Run: headless pygame with SDL's dummy video driver; simulated clock (each Clock.tick advances the game by its frame time, no real sleeping); random seed 0; keys injected as events and as key.get_pressed() state; no mouse input.
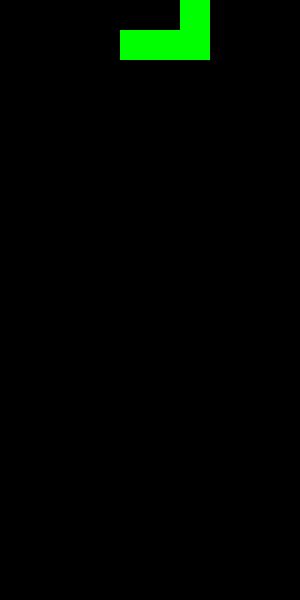
Frame 1 of 4 · flips 1–60 · no input
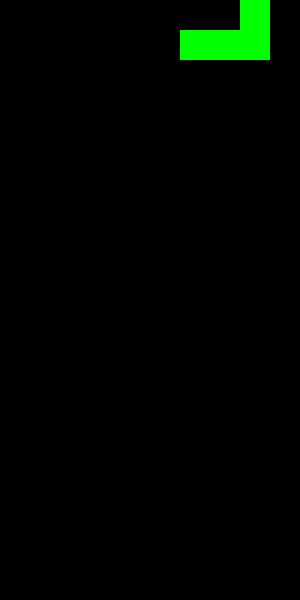
Frame 2 of 4 · flips 61–180 · tapped SPACE, RETURN · held RIGHT (→), D
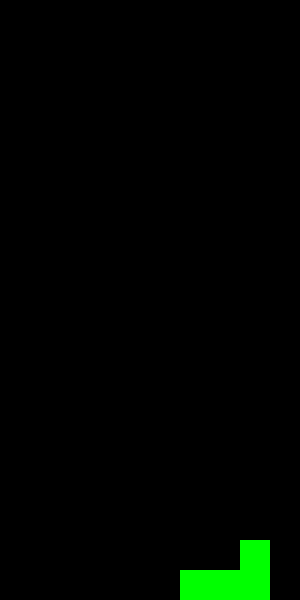
Frame 3 of 4 · flips 181–300 · held DOWN (↓), S
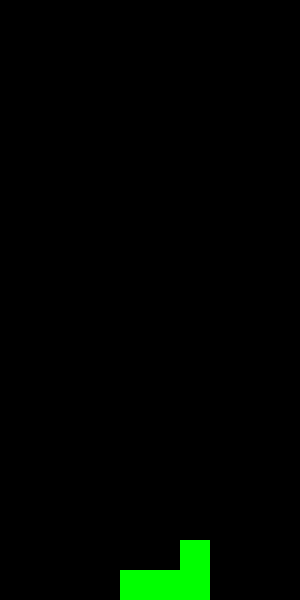
Frame 4 of 4 · flips 301–420 · held LEFT (←), A, UP (↑), W

The pygame program that drew these frames:

import pygame
import random

# Initialize pygame
pygame.init()

# Game Constants

WIDTH, HEIGHT = 300, 600
GRID_SIZE = 30
COLUMNS, ROWS = WIDTH // GRID_SIZE, HEIGHT // GRID_SIZE
WHITE, BLACK, RED, GREEN, BLUE = (255, 255, 255), (0, 0, 0), (255, 0, 0), (0, 255, 0), (0, 0, 255)

# Shapes
SHAPES = [
    [[1, 1, 1, 1]],             # I
    [[1, 1], [1, 1]],           # O
    [[0, 1, 0], [1, 1, 1]],     # T
    [[1, 1, 0], [0, 1, 1]],     # Z
    [[0, 1, 1], [1, 1, 0]],     # S
    [[1, 0, 0], [1, 1, 1]],     # L
    [[0, 0, 1], [1, 1, 1]]      # J
]

# Global variables
global speed
speed = 1000
class Tetromino:
    def __init__(self, x, y):
        self.x, self.y = x, y
        self.shape = random.choice(SHAPES)
        self.color = random.choice([RED, GREEN, BLUE])
        for i, row in enumerate(self.shape):
            for j, cell in enumerate(row):
                if cell:
                    grid_row = y // GRID_SIZE
                    grid_col = x // GRID_SIZE
                    if grid[grid_row + i][grid_col + j]:  # checking collision with another piece
                        pygame.event.post(pygame.event.Event(game_over))

    def rotate(self, grid):
        """ Rotate the Tetromino if there is space """
        rotated_shape = [list(row) for row in zip(*self.shape[::-1])]

        # check for collisions when rotating
        for i, row in enumerate(rotated_shape):
            for j, cell in enumerate(row):
                if cell:
                    new_x = (self.x // GRID_SIZE) + j
                    new_y = (self.y // GRID_SIZE) + i

                    
                    if new_x < 0 or new_x >= COLUMNS or new_y >= ROWS or (new_y >= 0 and grid[new_y][new_x]):
                        return

        
        self.shape = rotated_shape

    def go_down(self):
        keys = pygame.key.get_pressed()
        if keys[pygame.K_DOWN] or keys[pygame.K_s]:
            if current_piece.can_move(0, 1, grid):
                current_piece.y += GRID_SIZE
        

    def has_reached_bottom(self, grid):
        for i, row in enumerate(self.shape):
            for j, cell in enumerate(row):
                if cell:
                    new_y = self.y // GRID_SIZE + i + 1  # Next row position
                    new_x = self.x // GRID_SIZE + j

                    if new_y >= ROWS or grid[new_y][new_x]:
                        return True
        return False
    

    def can_move(self, dx, dy, grid):
        for i, row in enumerate(self.shape):
            for j, cell in enumerate(row):
                if cell:
                    new_x = (self.x // GRID_SIZE) + j + dx
                    new_y = (self.y // GRID_SIZE) + i + dy

                    if new_x < 0 or new_x >= COLUMNS or new_y >= ROWS:
                        return False
                    if new_y >= 0 and grid[new_y][new_x]:  # Collision with another piece
                        return False
        return True
    def draw(self, screen):
        for i, row in enumerate(self.shape):
            for j, cell in enumerate(row):
                if cell:
                    pygame.draw.rect(screen, self.color, 
                                     (self.x + j * GRID_SIZE, self.y + i * GRID_SIZE, GRID_SIZE, GRID_SIZE))


def clear_rows(grid):
    global speed
    full_rows = [i for i, row in enumerate(grid) if all(row)]
    if full_rows:
        speed = max(100, int(speed * 0.8))
    for row in full_rows:
        del grid[row]  
        grid.insert(0, [0] * COLUMNS)  # Add an empty row at the top to compensate for deleted row

if __name__ == "__main__":
    screen = pygame.display.set_mode((WIDTH, HEIGHT))
    clock = pygame.time.Clock()
    drop = pygame.USEREVENT + 1
    game_over = pygame.USEREVENT +2
    
    pygame.time.set_timer(drop, speed)
    running = True
    grid = [[0] * COLUMNS for _ in range(ROWS)]
    pieces = [COLUMNS * ROWS /4]
    current_piece = Tetromino(WIDTH // 2 - GRID_SIZE, 0)

    while running:       
        current_piece.go_down()
        screen.fill(BLACK)
        
        for event in pygame.event.get():
            
            if event.type == pygame.KEYDOWN:
                if event.key == pygame.K_UP or event.key == pygame.K_w:
                    current_piece.rotate(grid)
                if event.key == pygame.K_LEFT or event.key == pygame.K_a:
                    if current_piece.can_move(-1, 0, grid):
                        current_piece.x -= GRID_SIZE
                if event.key == pygame.K_RIGHT or event.key == pygame.K_d:
                    if current_piece.can_move(1, 0, grid):
                        current_piece.x += GRID_SIZE
            if event.type == pygame.QUIT:
                running = False
            if event.type == drop:
                if current_piece.has_reached_bottom(grid):
                    for i, row in enumerate(current_piece.shape):
                        for j, cell in enumerate(row):
                            if cell:
                                grid[(current_piece.y // GRID_SIZE) + i][(current_piece.x // GRID_SIZE) + j] = current_piece.color
                    clear_rows(grid)
                    current_piece = Tetromino(WIDTH // 2 - GRID_SIZE, 0)
                else:
                    current_piece.y += GRID_SIZE
            if event.type == game_over:
                running = False

        for i in range(ROWS):
            for j in range(COLUMNS):
                if grid[i][j]:
                    pygame.draw.rect(screen, grid[i][j], (j * GRID_SIZE, i * GRID_SIZE, GRID_SIZE, GRID_SIZE))
        
        current_piece.draw(screen)
        pygame.display.flip()
        clock.tick(100)

    pygame.quit()
